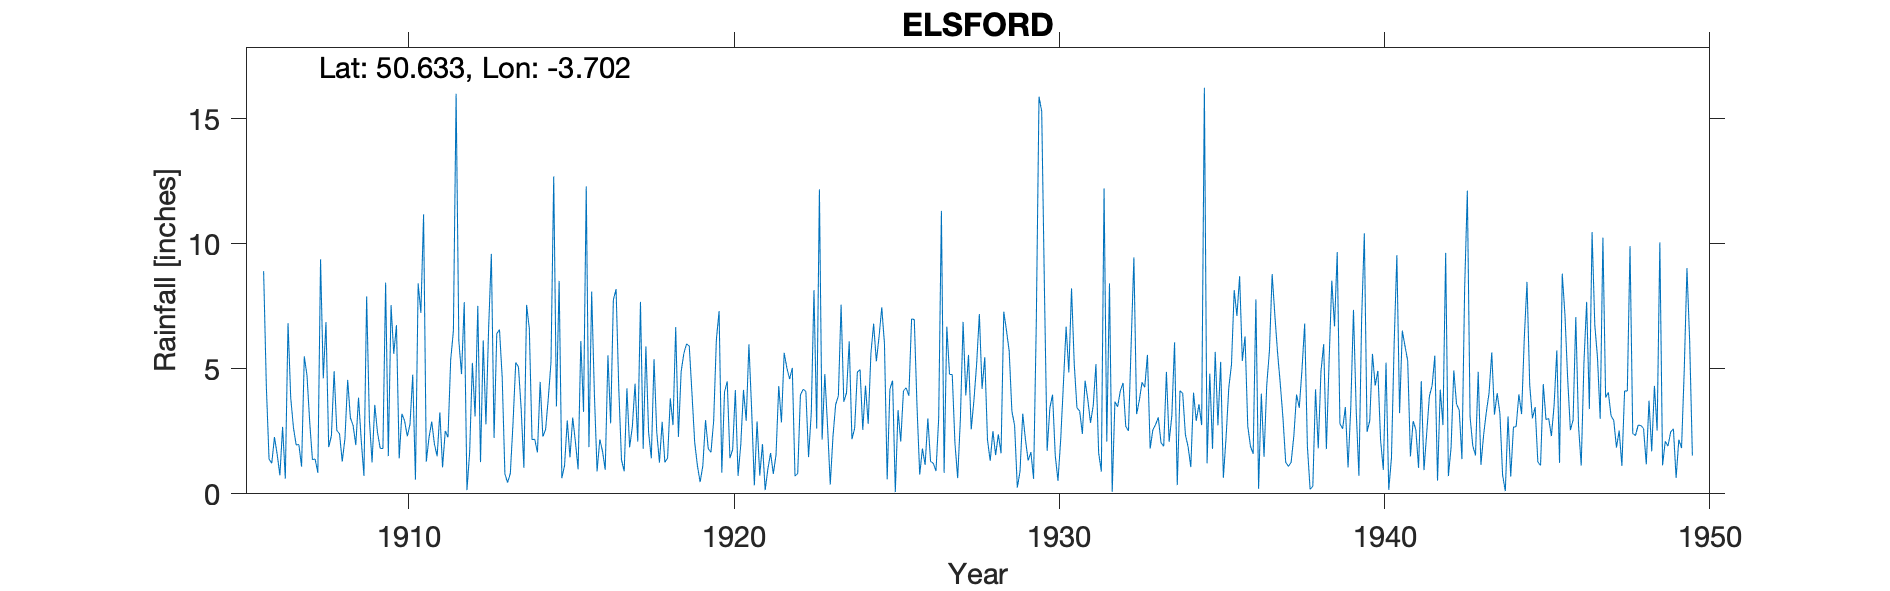

Data behind this chart, as committed beside it:
ELSFORD, , , , , , , , , , , , , , , , , , , , , , , 
Grid ref, SX797828, Long, -3.702, Lat, 50.63, Elevation, 928, ft, , , , , , , , , , , , , , , 
Station no, 1738, , , , , , , , , , , , , , , , , , , , , , 
, 1900, 1901, 1902, 1903, 1904, 1905, 1906, 1907, 1908, 1909, 1910, 1911, 1912, 1913, 1914, 1915, 1916, 1917, 1918, 1919, 1920, 1921, 1922
January, , , , , , , 8.91, 1.96, 1.87, 2.15, 5.6, 1.29, 6.12, 9.6, 1.04, 3.5, 1.87, 1.36, 5.39, 6, 7.31, 3.38, 5.64
February, , , , , , , 4.31, 1.97, 2.32, 0.72, 6.75, 2.25, 4.79, 2.24, 7.56, 8.52, 8.09, 0.9, 2.48, 5.91, 0.85, 0.34, 5.04
March, , , , , , , 1.39, 1.09, 4.91, 7.9, 1.42, 2.89, 7.67, 6.41, 6.61, 0.63, 4.01, 4.22, 1.25, 4.01, 4.07, 2.9, 4.59
April, , , , , , , 1.22, 5.5, 2.53, 2.98, 3.2, 1.99, 0.15, 6.57, 2.17, 1.13, 0.9, 1.86, 2.88, 2.06, 4.5, 0.73, 5.04
May, , , , , , , 2.27, 4.73, 2.4, 1.26, 2.92, 1.5, 1.67, 4.66, 2.18, 2.94, 2.18, 2.68, 1.26, 1.13, 1.43, 1.99, 0.71
June, , , , , , , 1.58, 2.87, 1.29, 3.56, 2.3, 3.26, 5.24, 0.79, 1.66, 1.46, 1.7, 4.41, 1.43, 0.47, 1.77, 0.15, 0.81
July, , , , , , , 0.74, 1.37, 2.22, 2.46, 2.79, 1.06, 3.1, 0.45, 4.48, 3.05, 0.96, 2.09, 3.82, 1.12, 4.15, 1, 3.96
August, , , , , , , 2.68, 1.39, 4.56, 1.82, 4.77, 2.52, 7.52, 0.82, 2.29, 2.08, 5.54, 7.68, 2.75, 2.95, 0.72, 1.63, 4.18
September, , , , , , , 0.61, 0.84, 3.04, 1.81, 0.57, 2.26, 1.27, 2.86, 2.57, 0.98, 2.82, 1.8, 6.67, 1.81, 1.97, 0.8, 4.1
October, , , , , , , 6.83, 9.38, 2.74, 8.45, 8.42, 5.36, 6.14, 5.26, 3.82, 6.11, 7.76, 5.9, 2.28, 1.66, 4.16, 1.56, 1.47
November, , , , , , , 3.84, 4.62, 1.95, 1.51, 7.24, 6.52, 2.78, 5.07, 5.27, 3.28, 8.19, 2.46, 4.88, 2.92, 2.92, 4.31, 3.24
December, , , , , , , 2.65, 6.87, 3.85, 7.55, 11.18, 16.01, 6.66, 3.39, 12.7, 12.3, 4.21, 1.42, 5.62, 6.18, 5.98, 2.86, 8.15
Total, , , , , , , 37.03, 42.59, 33.68, 42.17, 57.16, 46.91, 53.11, 48.12, 52.35, 45.98, 48.23, 36.78, 40.71, 36.22, 39.83, 21.65, 46.93
Torquay water board, , , , , , , , , , , , , , , , , , , , , , , 
1940 Daily readings discontinued on Aug …, , , , , , , , , , , , , , , , , , , , , , , 
1949 Station ceased due to labour diffic…, , , , , , , , , , , , , , , , , , , , , , , 
1950 Data removed as estimated and note …, , , , , , , , , , , , , , , , , , , , , , , 
